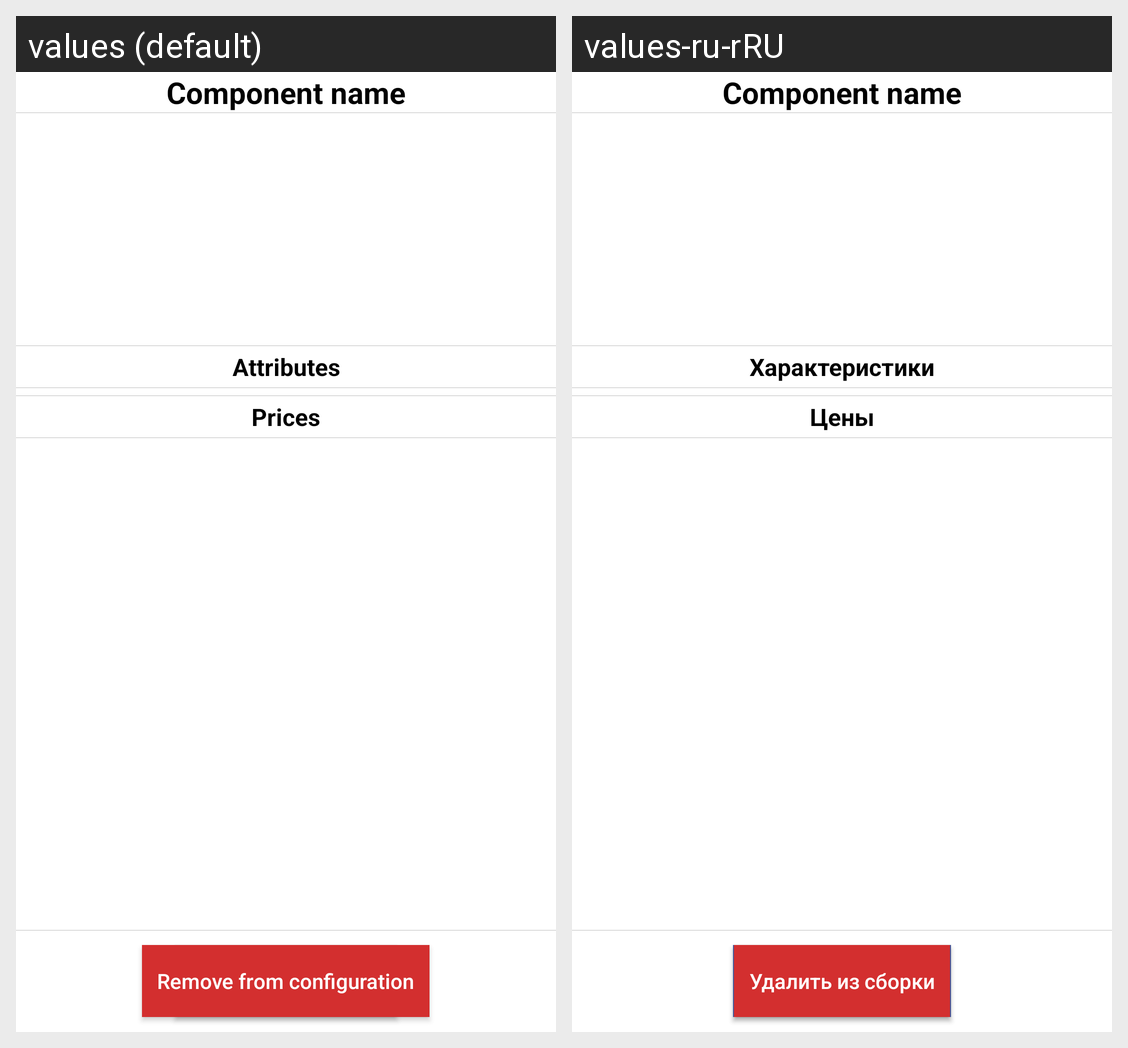

This grid shows one Android layout under two languages. Give, for every string resource on the screen, its name, the default text and each shown locale's text.
Android screen res/layout/fragment_store_item_description.xml rendered under 2 locales, left to right: values (default), values-ru-rRU. Device: Nexus 5 (rendered at 1080×1920; each locale shown at half size, 540×960, under a caption strip naming it); theme Theme.ConfiguratorPC.
Strings drawn on this screen, with the default value and each locale's value (text and hints the layout hard-codes, and strings that could not be matched under every locale, appear in the picture but are not listed):

component_name
  values: Component name
  values-ru-rRU: Component name  [not translated; the default value is used]

attributes
  values: Attributes
  values-ru-rRU: Характеристики

prices
  values: Prices
  values-ru-rRU: Цены

add_to_configuration
  values: Add to configuration
  values-ru-rRU: Добавить в сборку

remove_from_configuration
  values: Remove from configuration
  values-ru-rRU: Удалить из сборки
